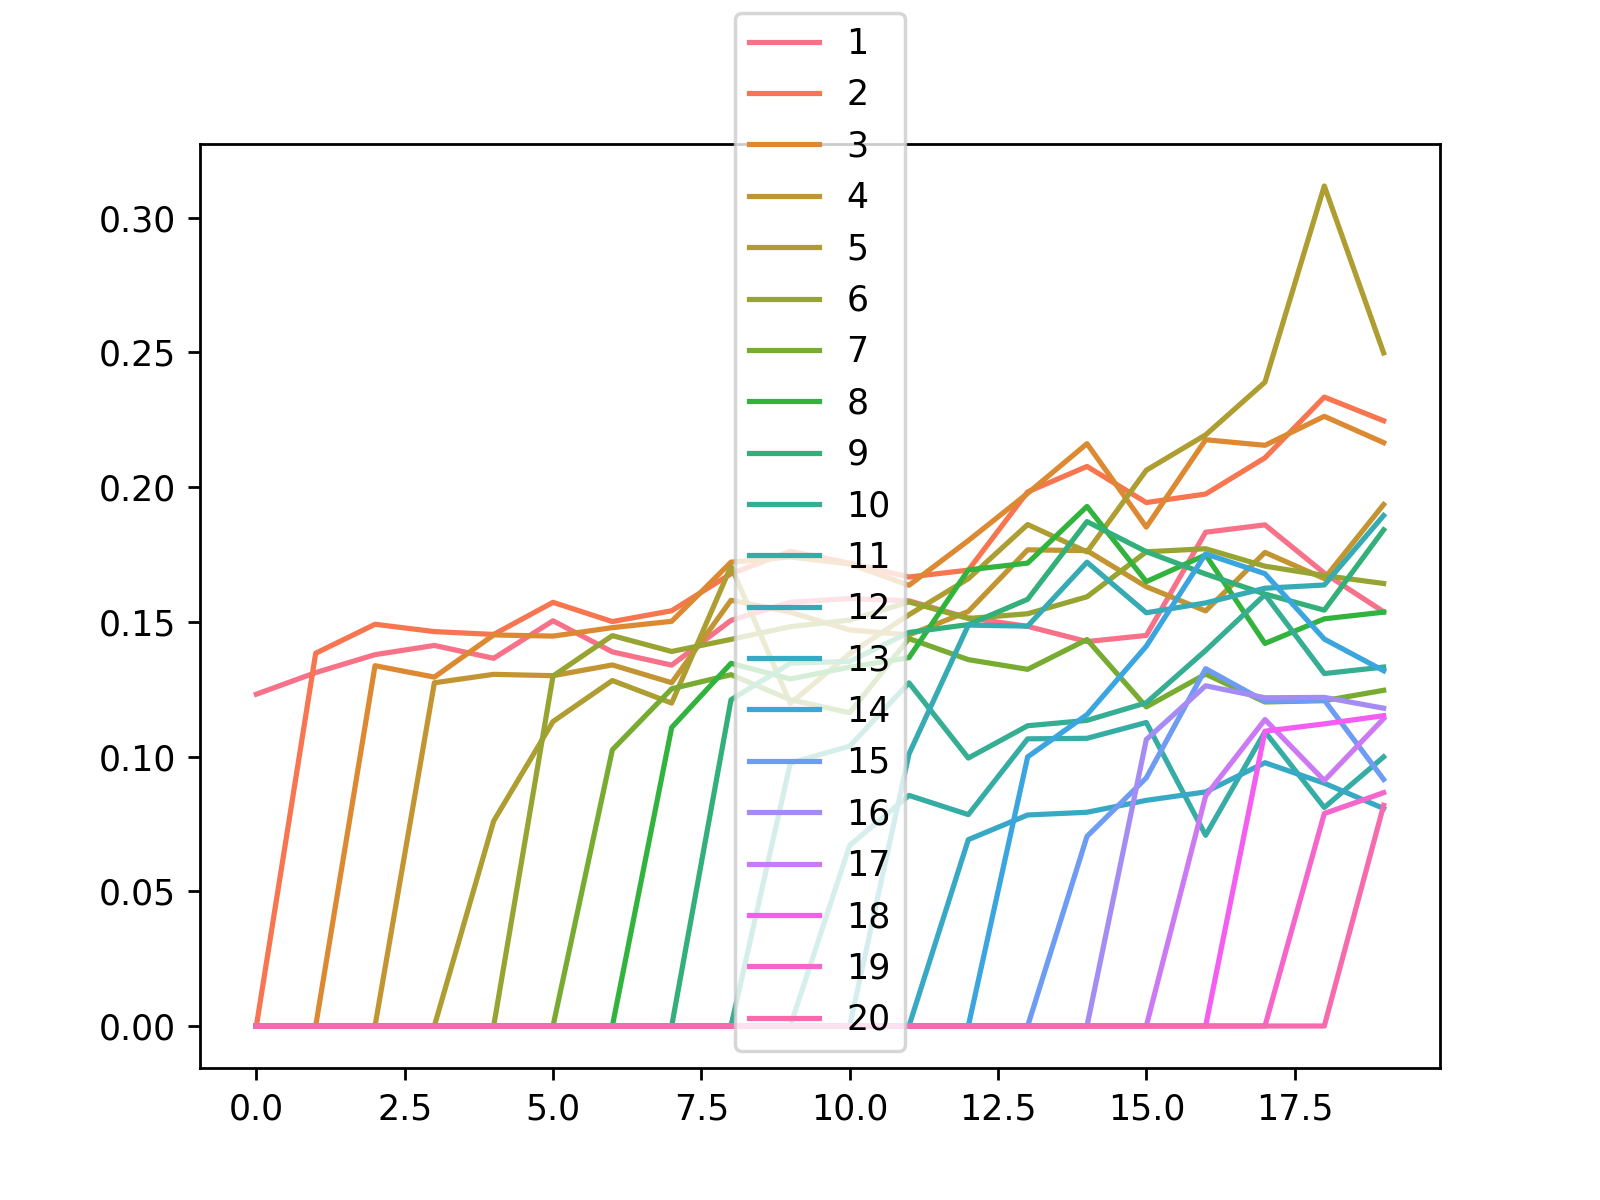

Values plotted in this chart, from the file beside it:
, 1, 2, 3, 4, 5, 6, 7, 8, 9, 10, 11, 12, 13, 14, 15, 16, 17, 18, 19, 20
0, 0.1231, 0.0, 0.0, 0.0, 0.0, 0.0, 0.0, 0.0, 0.0, 0.0, 0.0, 0.0, 0.0, 0.0, 0.0, 0.0, 0.0, 0.0, 0.0, 0.0
1, 0.1312, 0.1384, 0.0, 0.0, 0.0, 0.0, 0.0, 0.0, 0.0, 0.0, 0.0, 0.0, 0.0, 0.0, 0.0, 0.0, 0.0, 0.0, 0.0, 0.0
2, 0.1378, 0.1491, 0.1337, 0.0, 0.0, 0.0, 0.0, 0.0, 0.0, 0.0, 0.0, 0.0, 0.0, 0.0, 0.0, 0.0, 0.0, 0.0, 0.0, 0.0
3, 0.1413, 0.1464, 0.1295, 0.1274, 0.0, 0.0, 0.0, 0.0, 0.0, 0.0, 0.0, 0.0, 0.0, 0.0, 0.0, 0.0, 0.0, 0.0, 0.0, 0.0
4, 0.1365, 0.1453, 0.1451, 0.1305, 0.07609, 0.0, 0.0, 0.0, 0.0, 0.0, 0.0, 0.0, 0.0, 0.0, 0.0, 0.0, 0.0, 0.0, 0.0, 0.0
5, 0.1504, 0.1572, 0.1447, 0.13, 0.113, 0.1299, 0.0, 0.0, 0.0, 0.0, 0.0, 0.0, 0.0, 0.0, 0.0, 0.0, 0.0, 0.0, 0.0, 0.0
6, 0.1389, 0.1501, 0.1479, 0.134, 0.1282, 0.1449, 0.1025, 0.0, 0.0, 0.0, 0.0, 0.0, 0.0, 0.0, 0.0, 0.0, 0.0, 0.0, 0.0, 0.0
7, 0.1339, 0.1541, 0.1502, 0.1274, 0.1199, 0.139, 0.1252, 0.1108, 0.0, 0.0, 0.0, 0.0, 0.0, 0.0, 0.0, 0.0, 0.0, 0.0, 0.0, 0.0
8, 0.1506, 0.1679, 0.1722, 0.158, 0.1707, 0.1435, 0.1304, 0.1346, 0.1211, 0.0, 0.0, 0.0, 0.0, 0.0, 0.0, 0.0, 0.0, 0.0, 0.0, 0.0
9, 0.1573, 0.1762, 0.1741, 0.1536, 0.1197, 0.1482, 0.1211, 0.1288, 0.1347, 0.0976, 0.0, 0.0, 0.0, 0.0, 0.0, 0.0, 0.0, 0.0, 0.0, 0.0
10, 0.1587, 0.1718, 0.1715, 0.147, 0.1382, 0.1507, 0.1163, 0.1332, 0.1353, 0.1039, 0.06704, 0.0, 0.0, 0.0, 0.0, 0.0, 0.0, 0.0, 0.0, 0.0
11, 0.1578, 0.1666, 0.1636, 0.1452, 0.1527, 0.1574, 0.1438, 0.1367, 0.1461, 0.1274, 0.08559, 0.101, 0.0, 0.0, 0.0, 0.0, 0.0, 0.0, 0.0, 0.0
12, 0.1515, 0.1692, 0.1802, 0.1539, 0.166, 0.1513, 0.136, 0.1693, 0.149, 0.09946, 0.07846, 0.1488, 0.06917, 0.0, 0.0, 0.0, 0.0, 0.0, 0.0, 0.0
13, 0.1483, 0.1983, 0.1977, 0.1767, 0.1861, 0.153, 0.1324, 0.1718, 0.1584, 0.1114, 0.1066, 0.1484, 0.07832, 0.09988, 0.0, 0.0, 0.0, 0.0, 0.0, 0.0
14, 0.1427, 0.2077, 0.2161, 0.1764, 0.176, 0.1593, 0.1434, 0.1929, 0.1872, 0.1134, 0.1068, 0.1722, 0.07933, 0.1156, 0.07039, 0.0, 0.0, 0.0, 0.0, 0.0
15, 0.145, 0.1943, 0.1852, 0.1631, 0.2063, 0.176, 0.1184, 0.1649, 0.1761, 0.12, 0.1127, 0.1534, 0.08376, 0.141, 0.09211, 0.1063, 0.0, 0.0, 0.0, 0.0
16, 0.1833, 0.1975, 0.2176, 0.1541, 0.2194, 0.1771, 0.1306, 0.1748, 0.1678, 0.1394, 0.07079, 0.157, 0.08688, 0.1752, 0.1326, 0.1263, 0.08542, 0.0, 0.0, 0.0
17, 0.186, 0.2109, 0.2155, 0.1758, 0.239, 0.1707, 0.1203, 0.142, 0.1603, 0.1601, 0.1092, 0.1625, 0.09773, 0.1679, 0.1205, 0.1218, 0.1137, 0.1094, 0.0, 0.0
18, 0.1681, 0.2334, 0.2263, 0.1661, 0.3118, 0.1672, 0.1208, 0.1511, 0.1543, 0.1308, 0.0811, 0.1637, 0.09012, 0.1436, 0.121, 0.122, 0.0911, 0.1121, 0.07886, 0.0
19, 0.1537, 0.2247, 0.2165, 0.1936, 0.2498, 0.1642, 0.1246, 0.1536, 0.1842, 0.1332, 0.09989, 0.1895, 0.08074, 0.1319, 0.09153, 0.118, 0.1141, 0.1152, 0.0866, 0.0819
